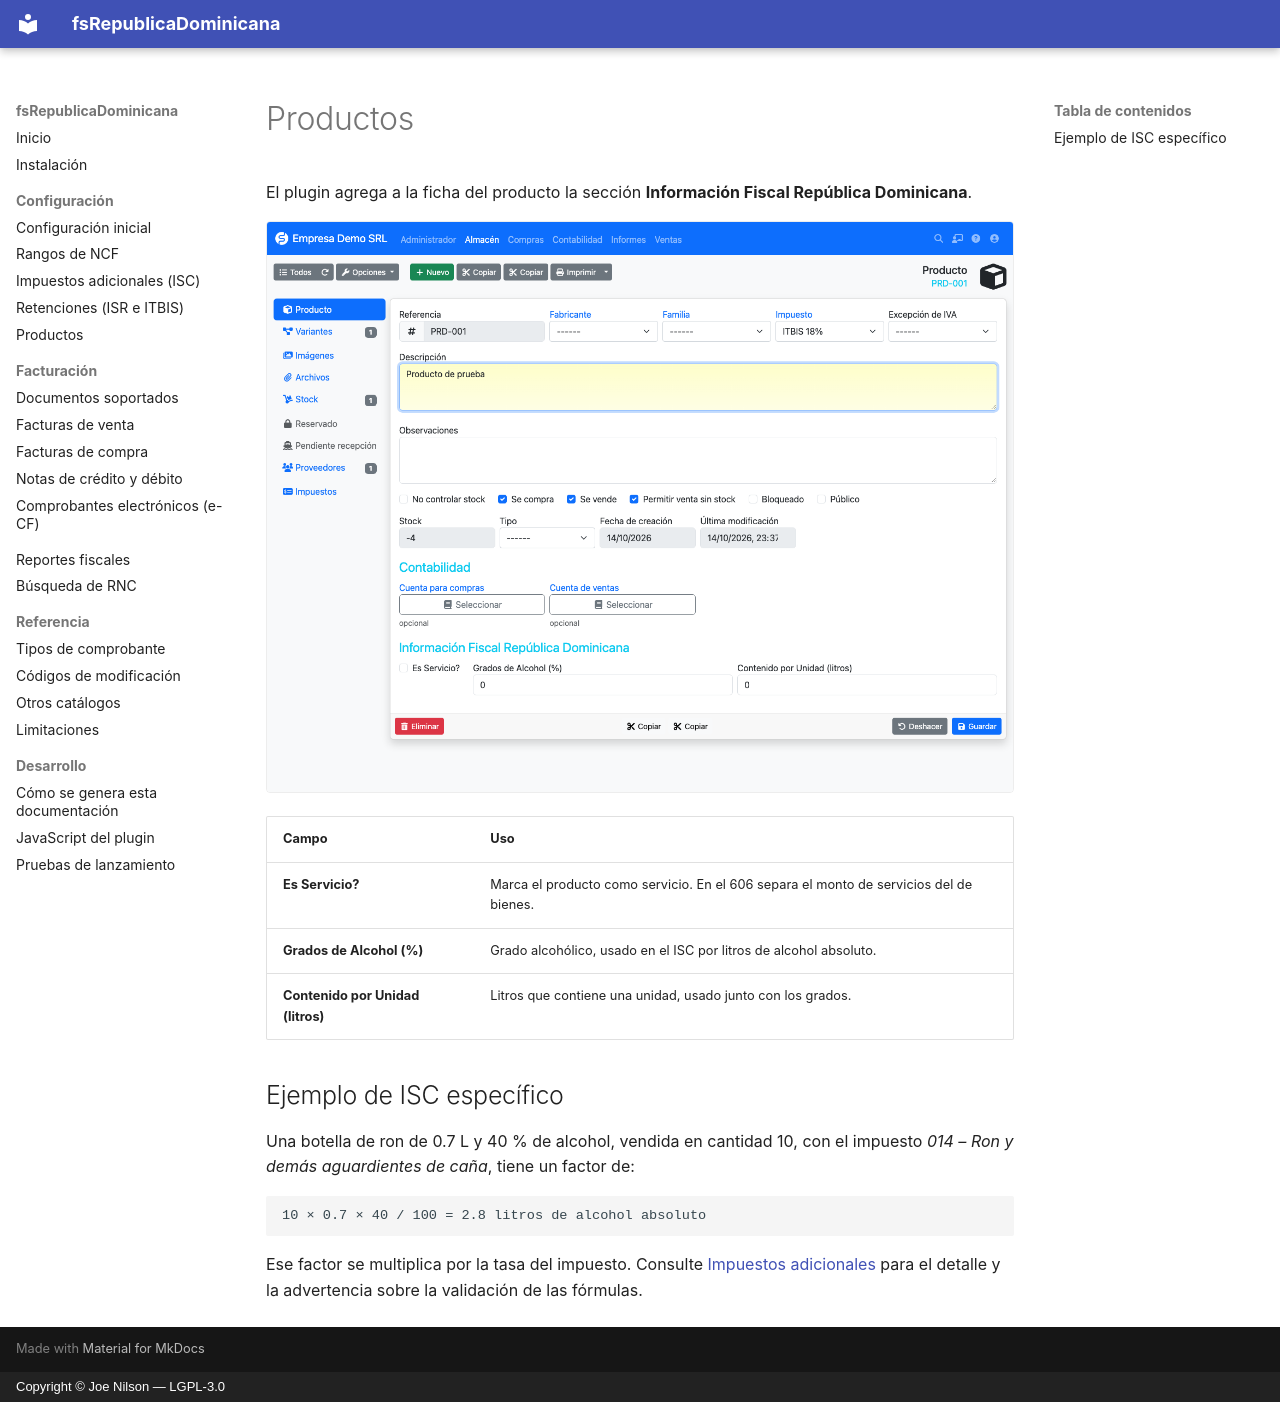

repository: joenilson/fsRepublicaDominicana · page: configuracion/productos.es/index.html · generator: mkdocs · copyright: Copyright © Joe Nilson — LGPL-3.0

# Productos

El plugin agrega a la ficha del producto la sección **Información Fiscal República Dominicana**.

![Ficha de producto con información fiscal](../assets/img/producto.png)

| Campo | Uso |
|-------|-----|
| **Es Servicio?** | Marca el producto como servicio. En el 606 separa el monto de servicios del de bienes. |
| **Grados de Alcohol (%)** | Grado alcohólico, usado en el ISC por litros de alcohol absoluto. |
| **Contenido por Unidad (litros)** | Litros que contiene una unidad, usado junto con los grados. |

## Ejemplo de ISC específico

Una botella de ron de 0.7 L y 40 % de alcohol, vendida en cantidad 10, con el impuesto *014 – Ron y demás
aguardientes de caña*, tiene un factor de:

```text
10 × 0.7 × 40 / 100 = 2.8 litros de alcohol absoluto
```

Ese factor se multiplica por la tasa del impuesto. Consulte [Impuestos adicionales](impuestos.md) para el detalle
y la advertencia sobre la validación de las fórmulas.
